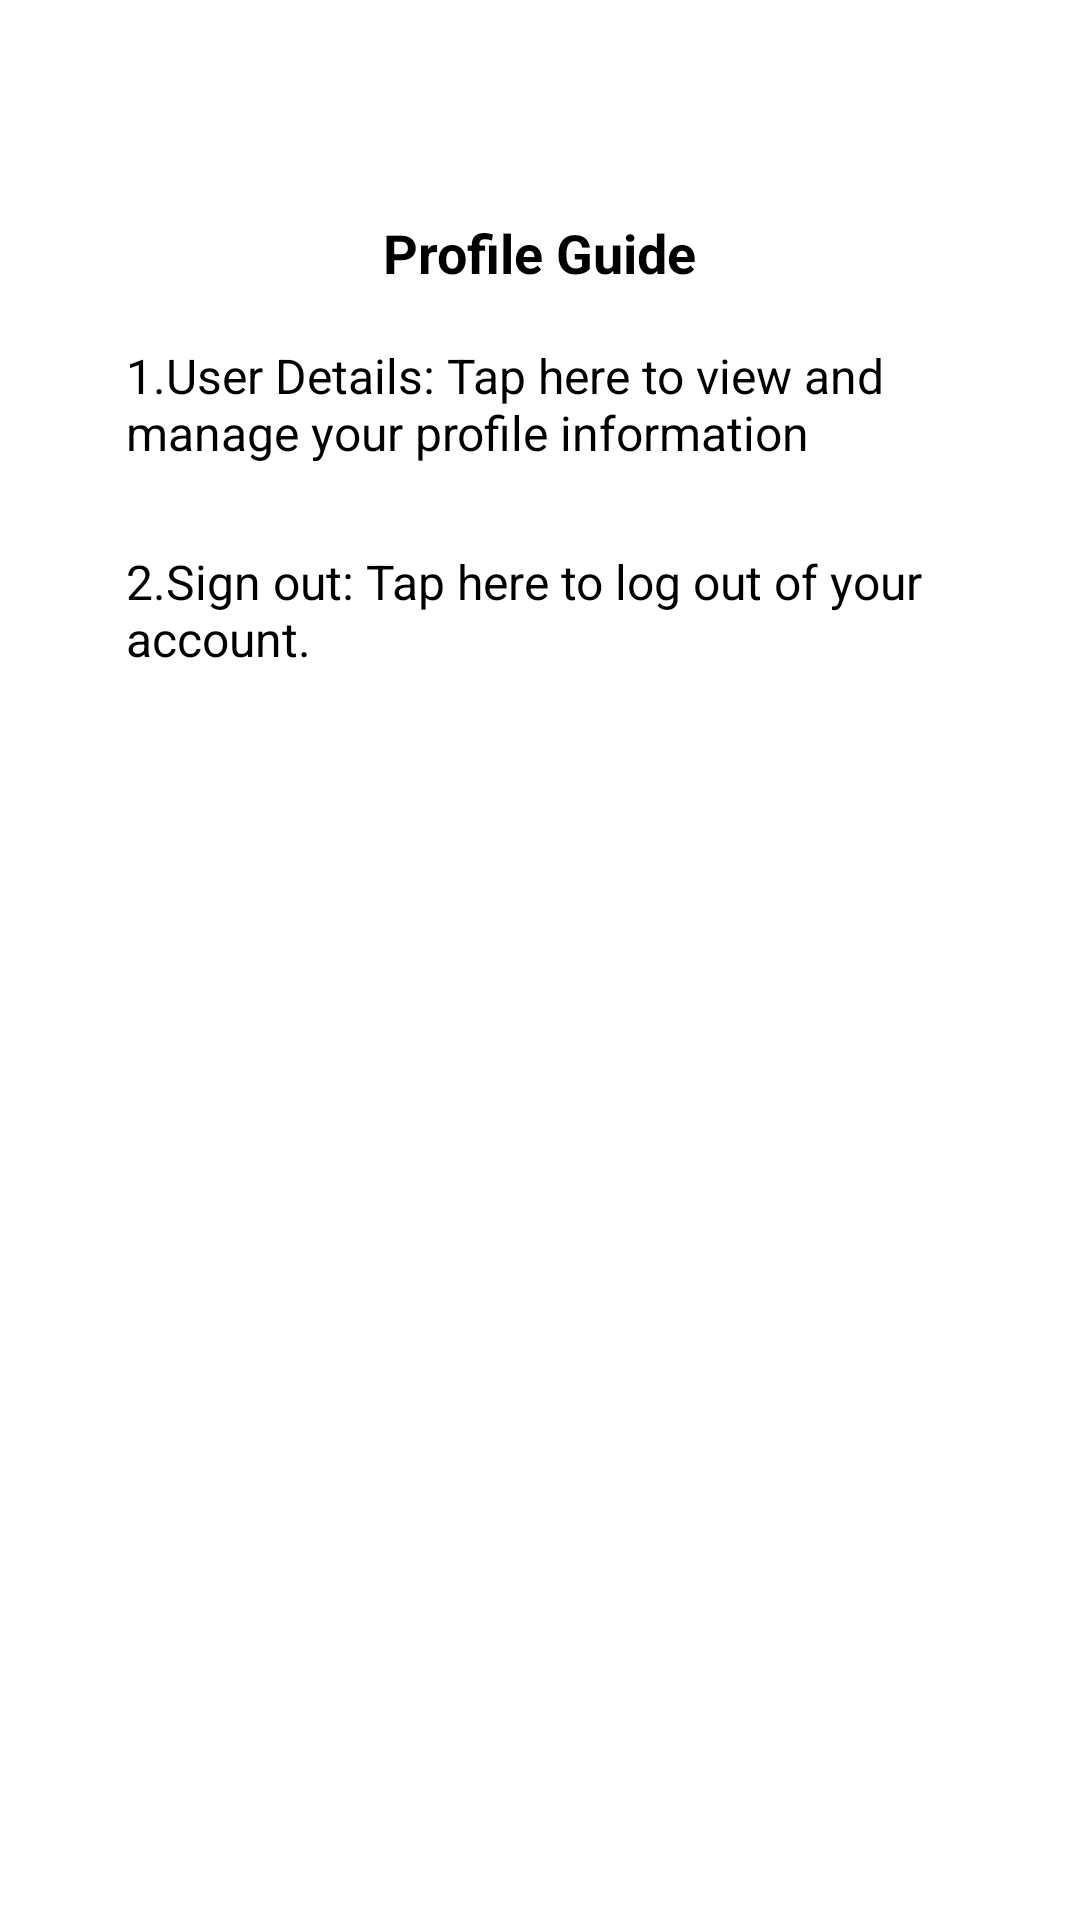

Android layout source for this screen:
<!-- AndroidManifest.xml: application theme Theme.YoloV9Tflite -->
<!-- res/layout/help_profile.xml -->
<?xml version="1.0" encoding="utf-8"?>
<LinearLayout xmlns:android="http://schemas.android.com/apk/res/android"
    android:layout_width="match_parent"
    android:layout_height="match_parent"
    xmlns:app="http://schemas.android.com/apk/res-auto"
    android:orientation="vertical"
    android:padding="16dp"
    android:background="@drawable/dialogbg">

    
    <RelativeLayout
        android:layout_width="match_parent"
        android:layout_height="wrap_content"
        android:padding="8dp">

        

        <ImageView
            android:id="@+id/Backbutton"
            android:clickable="true"
            android:layout_width="30dp"
            android:layout_height="40dp"
            android:src="@drawable/back_arrow"
            app:layout_constraintTop_toTopOf="parent"
            app:layout_constraintStart_toStartOf="parent" />
        
        <ImageView
            android:id="@+id/cancelMenuButton"
            android:layout_width="29dp"
            android:layout_height="40dp"
            android:layout_alignParentEnd="true"
            android:layout_marginEnd="8dp"
            android:src="@drawable/ic_exit" />
    </RelativeLayout>

    
    <LinearLayout
        android:layout_width="match_parent"
        android:layout_height="wrap_content"
        android:orientation="horizontal"
        android:gravity="center_horizontal"
        android:paddingBottom="8dp">

        <TextView
            android:id="@+id/menuTitle"
            android:layout_width="wrap_content"
            android:layout_height="wrap_content"
            android:text="Profile Guide"
            android:textSize="18sp"
            android:textStyle="bold"
            android:textColor="#000000" />

    </LinearLayout>

    
    <LinearLayout
        android:orientation="horizontal"
        android:layout_width="match_parent"
        android:layout_height="wrap_content"
        android:padding="10dp"
        android:gravity="center_vertical">

        <TextView
            android:layout_width="0dp"
            android:layout_height="wrap_content"
            android:text="1.User Details: Tap here to view and manage your profile information"
            android:textColor="@color/black"
            android:layout_marginStart="16dp"
            android:textSize="16sp"
            android:layout_weight="1" />

    </LinearLayout>

    <LinearLayout
        android:layout_marginTop="8dp"
        android:layout_width="match_parent"
        android:layout_height="wrap_content"
        android:padding="10dp"
        android:gravity="center_vertical"
        android:orientation="horizontal">

        <TextView
            android:layout_width="0dp"
            android:layout_height="wrap_content"
            android:layout_marginStart="16dp"
            android:layout_weight="1"
            android:text="2.Sign out: Tap here to log out of your account."
            android:textColor="@color/black"
            android:textSize="16sp" />

    </LinearLayout>
</LinearLayout>
<!-- resources referenced by this layout -->
<resources>
  <color name="black">#FF000000</color>
  <!-- drawable dialogbg (drawable) -->
  <?xml version="1.0" encoding="utf-8"?>
  <shape xmlns:android="http://schemas.android.com/apk/res/android">
  
      <solid
          android:color="@color/white"/>
      <padding
          android:left="10dp"
          android:right="10dp"
          android:top="10dp"
          android:bottom="10dp"/>
  
      <stroke
          android:width="4dp"
          android:color="@color/white"/>
  
  </shape>
  <style name="Theme.YoloV9Tflite" parent="Base.Theme.YoloV9Tflite" />
  <color name="white">#FFFFFFFF</color>
  <style name="Base.Theme.YoloV9Tflite" parent="Theme.Material3.DayNight.NoActionBar">
  
          
          <item name="colorPrimary">@color/lavender</item>
          <item name="colorPrimaryVariant">@color/lavender</item>
          <item name="colorOnPrimary">@color/white</item>
  
  
          
          <item name="colorSecondary">@color/teal_200</item>
          <item name="colorSecondaryVariant">@color/teal_700</item>
          <item name="colorOnSecondary">@color/black</item>
  
          
          <item name="android:statusBarColor">@android:color/transparent</item>
          
          <item name="android:windowLightStatusBar">true</item>
  
          
          <item name="android:navigationBarColor">@android:color/transparent</item>
      </style>
  <color name="lavender">#8692f7</color>
  <color name="teal_200">#0300C5</color>
  <color name="teal_700">#FF018786</color>
</resources>
